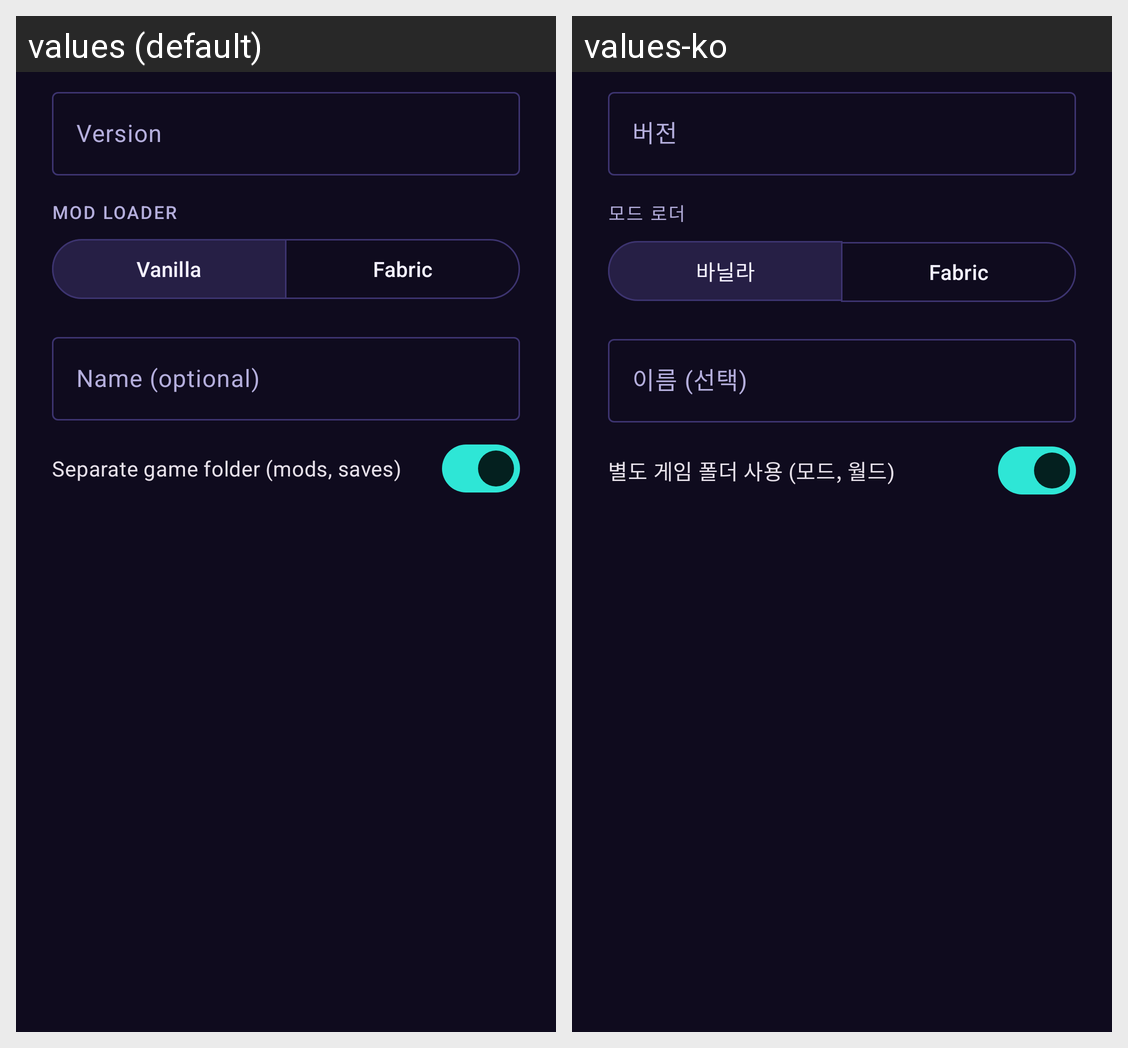

Here is an Android app screen in its default locale and in the app's own translations. Write out the translated-string differences for the strings that appear on this screen.
Android screen res/layout/dialog_new_instance.xml rendered under 2 locales, left to right: values (default), values-ko. Device: Nexus 5 (rendered at 1080×1920; each locale shown at half size, 540×960, under a caption strip naming it); theme Theme.Quantum.
Strings drawn on this screen, with the default value and each locale's value (text and hints the layout hard-codes, and strings that could not be matched under every locale, appear in the picture but are not listed):

version
  values: Version
  values-ko: 버전

loader
  values: Mod loader
  values-ko: 모드 로더

loader_vanilla
  values: Vanilla
  values-ko: 바닐라

loader_fabric
  values: Fabric
  values-ko: Fabric

instance_name
  values: Name (optional)
  values-ko: 이름 (선택)

isolated_dir
  values: Separate game folder (mods, saves)
  values-ko: 별도 게임 폴더 사용 (모드, 월드)
